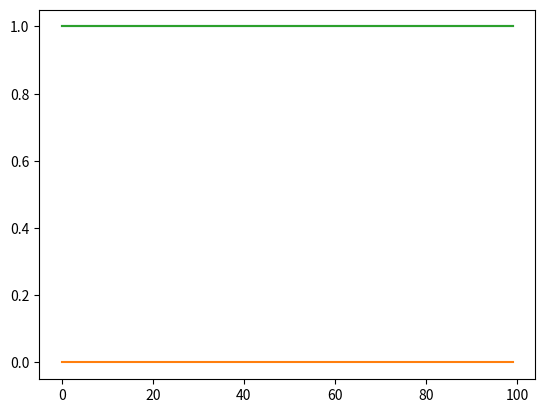

Write Python code to recreate this figure.
#!/usr/bin/env python3
# -*- coding: utf-8 -*-
"""
Created on Tue Jun 11 17:05:07 2019

[redacted]
"""
import numpy as np
import matplotlib.pyplot as plot
F = np.eye(3)

x0 = np.hstack([1,0,1])
t_final = 100;
x_store = np.zeros([3,t_final]).T;
x_store[:,] = x0;
for i in range(1,100):
    x_store[i] = F.dot(x_store[i-1]) 
   
plot.plot(x_store)